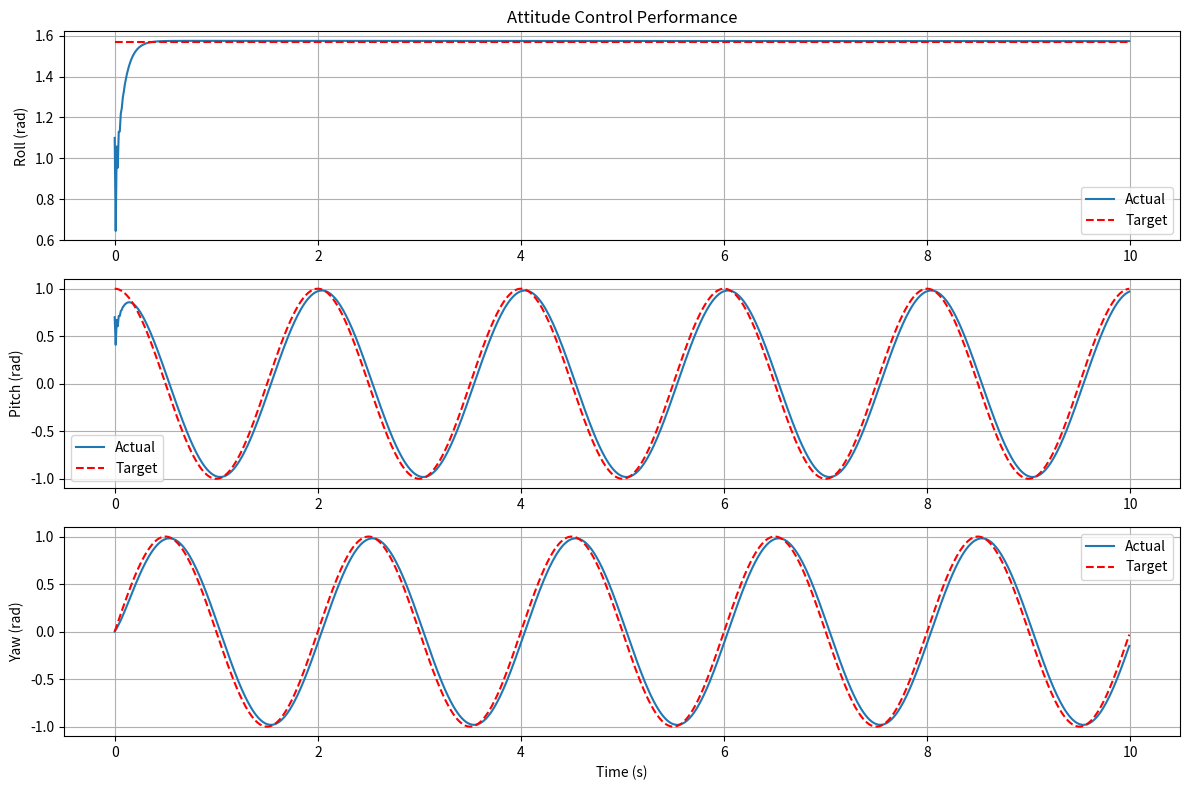

The matplotlib source for this figure:
# This is a python test file for controller test used for posture controller.
# Controller input target posture, and the real posture, output target angular velocity.

import numpy as np
import matplotlib.pyplot as plt
import math as math

class PIDController:
    # PID Controller
    def __init__(self, Kp, Ki, Kd):
        self.Kp = Kp
        self.Ki = Ki
        self.Kd = Kd
        self.integral = 0.0
        self.previous_error = 0.0

    def compute(self, error, dt):
        # Calculate Output of PID Controller
        self.integral += error * dt
        derivative = (error - self.previous_error) / dt if dt > 0 else 0.0
        output = self.Kp * error + self.Ki * self.integral + self.Kd * derivative
        self.previous_error = error
        return output

class Quadrotor:
    # Quadrotor Simulator
    def __init__(self):
        self.roll = 0.0
        self.pitch = 0.0
        self.yaw = 0.0
        self.roll_rate = 0.0
        self.pitch_rate = 0.0
        self.yaw_rate = 0.0 

    def update(self, dt):
        # Update drone's posture
        self.roll += self.roll_rate * dt
        self.pitch += self.pitch_rate * dt
        self.yaw += self.yaw_rate * dt

def main():
    # Initialise PID Controller
    pid_roll = PIDController(Kp=20.0, Ki=1.0, Kd=0.5)
    pid_pitch = PIDController(Kp=20.0, Ki=1.0, Kd=0.5)
    pid_yaw = PIDController(Kp=20.0, Ki=1.0, Kd=0.5)

    # Initialise Drone
    quad = Quadrotor()
    
    # Simulation parameters
    sim_time = 10.0  # Total sim time
    dt = 0.01        # Time step
    timesteps = np.arange(0, sim_time, dt)
    
    # Recorder
    time_history = []
    roll_history = []
    pitch_history = []
    yaw_history = []
    target_roll_history = []
    target_pitch_history = []
    target_yaw_history = []

    for t in timesteps:
        # Target Angle
        target_roll = math.pi / 2
        target_pitch = math.sin(math.pi * t + math.pi / 2)
        target_yaw = math.sin(math.pi * t)
        target_roll_history.append(target_roll)
        target_pitch_history.append(target_pitch)
        target_yaw_history.append(target_yaw)

        # Error calculate
        error_roll = target_roll - quad.roll
        error_pitch = target_pitch - quad.pitch
        error_yaw = target_yaw - quad.yaw

        # PID controller calculation
        quad.roll_rate = pid_roll.compute(error_roll, dt)
        quad.pitch_rate = pid_pitch.compute(error_pitch, dt)
        quad.yaw_rate = pid_yaw.compute(error_yaw, dt)

        # Update posture
        quad.update(dt)

        # Record all the data
        time_history.append(t)
        roll_history.append(quad.roll)
        pitch_history.append(quad.pitch)
        yaw_history.append(quad.yaw)

    # Plot Result
    plt.figure(figsize=(12, 8))
    
    plt.subplot(3, 1, 1)
    plt.plot(time_history, roll_history, label='Actual')
    plt.plot(time_history, target_roll_history, color='r', linestyle='--', label='Target')
    plt.ylabel('Roll (rad)')
    plt.title('Attitude Control Performance')
    plt.legend()
    plt.grid(True)

    plt.subplot(3, 1, 2)
    plt.plot(time_history, pitch_history, label='Actual')
    plt.plot(time_history, target_pitch_history, color='r', linestyle='--', label='Target')
    plt.ylabel('Pitch (rad)')
    plt.legend()
    plt.grid(True)

    plt.subplot(3, 1, 3)
    plt.plot(time_history, yaw_history, label='Actual')
    plt.plot(time_history, target_yaw_history, color='r', linestyle='--', label='Target')
    plt.xlabel('Time (s)')
    plt.ylabel('Yaw (rad)')
    plt.legend()
    plt.grid(True)

    plt.tight_layout()
    plt.show()

if __name__ == "__main__":
    main()